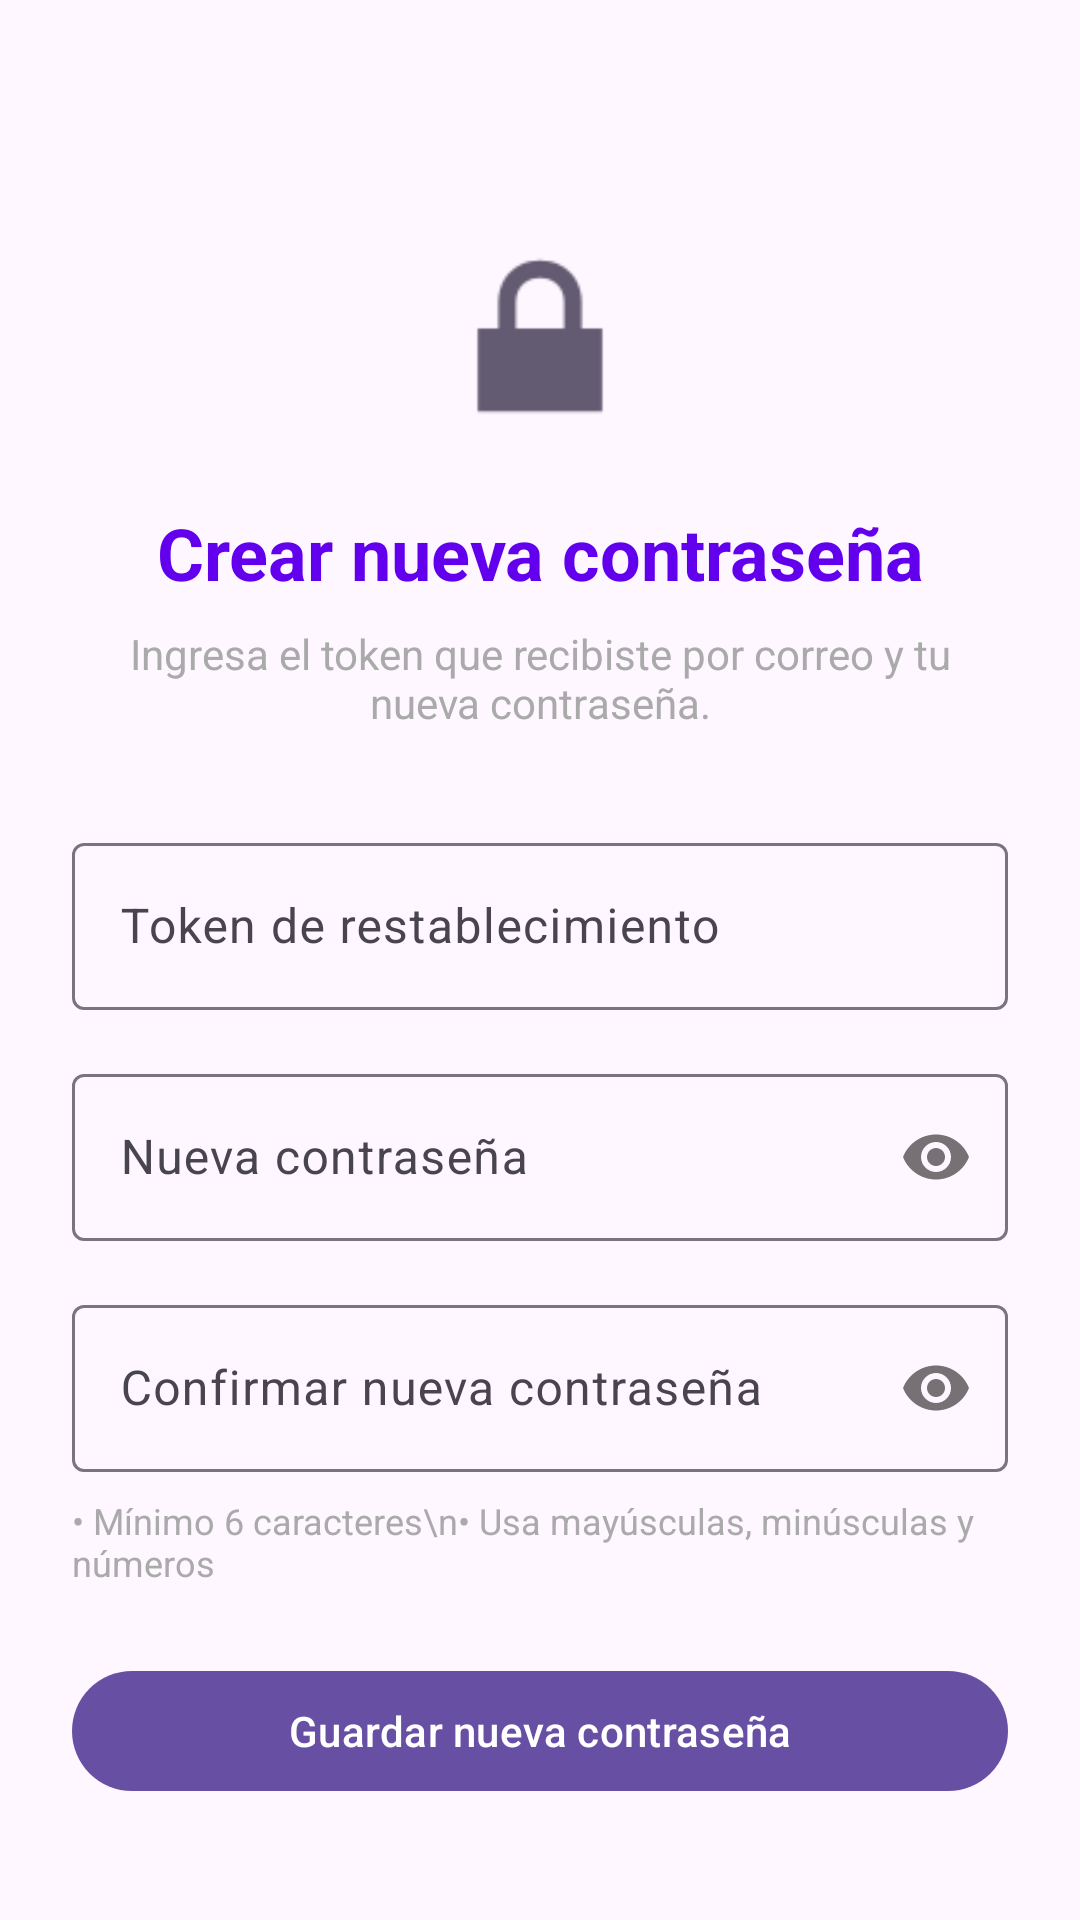

Layout XML and referenced resources for this Android screen:
<!-- AndroidManifest.xml: application theme Theme.ParqueosLaPaz -->
<!-- res/layout/activity_reset_password.xml -->
<?xml version="1.0" encoding="utf-8"?>
<ScrollView xmlns:android="http://schemas.android.com/apk/res/android"
    xmlns:app="http://schemas.android.com/apk/res-auto"
    android:layout_width="match_parent"
    android:layout_height="match_parent"
    android:fillViewport="true">

    <androidx.constraintlayout.widget.ConstraintLayout
        android:layout_width="match_parent"
        android:layout_height="wrap_content"
        android:padding="24dp">

        <ImageView
            android:id="@+id/ivResetIcon"
            android:layout_width="80dp"
            android:layout_height="80dp"
            android:src="@android:drawable/ic_lock_lock"
            android:layout_marginTop="48dp"
            app:layout_constraintTop_toTopOf="parent"
            app:layout_constraintStart_toStartOf="parent"
            app:layout_constraintEnd_toEndOf="parent" />

        <TextView
            android:id="@+id/tvTitleReset"
            android:layout_width="wrap_content"
            android:layout_height="wrap_content"
            android:text="Crear nueva contraseña"
            android:textSize="24sp"
            android:textStyle="bold"
            android:textColor="@color/design_default_color_primary"
            android:textAlignment="center"
            android:layout_marginTop="16dp"
            app:layout_constraintTop_toBottomOf="@id/ivResetIcon"
            app:layout_constraintStart_toStartOf="parent"
            app:layout_constraintEnd_toEndOf="parent" />

        <TextView
            android:id="@+id/tvSubtitleReset"
            android:layout_width="0dp"
            android:layout_height="wrap_content"
            android:text="Ingresa el token que recibiste por correo y tu nueva contraseña."
            android:textSize="14sp"
            android:textColor="@android:color/darker_gray"
            android:textAlignment="center"
            android:layout_marginTop="8dp"
            app:layout_constraintTop_toBottomOf="@id/tvTitleReset"
            app:layout_constraintStart_toStartOf="parent"
            app:layout_constraintEnd_toEndOf="parent" />

        <com.google.android.material.textfield.TextInputLayout
            android:id="@+id/tilToken"
            android:layout_width="0dp"
            android:layout_height="wrap_content"
            android:hint="Token de restablecimiento"
            android:layout_marginTop="32dp"
            app:layout_constraintTop_toBottomOf="@id/tvSubtitleReset"
            app:layout_constraintStart_toStartOf="parent"
            app:layout_constraintEnd_toEndOf="parent">

            <com.google.android.material.textfield.TextInputEditText
                android:id="@+id/etToken"
                android:layout_width="match_parent"
                android:layout_height="wrap_content"
                android:inputType="text"
                android:textAllCaps="false" />
        </com.google.android.material.textfield.TextInputLayout>

        <com.google.android.material.textfield.TextInputLayout
            android:id="@+id/tilNuevaPassword"
            android:layout_width="0dp"
            android:layout_height="wrap_content"
            android:hint="Nueva contraseña"
            app:passwordToggleEnabled="true"
            android:layout_marginTop="16dp"
            app:layout_constraintTop_toBottomOf="@id/tilToken"
            app:layout_constraintStart_toStartOf="parent"
            app:layout_constraintEnd_toEndOf="parent">

            <com.google.android.material.textfield.TextInputEditText
                android:id="@+id/etNuevaPassword"
                android:layout_width="match_parent"
                android:layout_height="wrap_content"
                android:inputType="textPassword" />
        </com.google.android.material.textfield.TextInputLayout>

        <com.google.android.material.textfield.TextInputLayout
            android:id="@+id/tilConfirmarPassword"
            android:layout_width="0dp"
            android:layout_height="wrap_content"
            android:hint="Confirmar nueva contraseña"
            app:passwordToggleEnabled="true"
            android:layout_marginTop="16dp"
            app:layout_constraintTop_toBottomOf="@id/tilNuevaPassword"
            app:layout_constraintStart_toStartOf="parent"
            app:layout_constraintEnd_toEndOf="parent">

            <com.google.android.material.textfield.TextInputEditText
                android:id="@+id/etConfirmarPassword"
                android:layout_width="match_parent"
                android:layout_height="wrap_content"
                android:inputType="textPassword" />
        </com.google.android.material.textfield.TextInputLayout>

        <TextView
            android:id="@+id/tvRequisitos"
            android:layout_width="0dp"
            android:layout_height="wrap_content"
            android:text="• Mínimo 6 caracteres\n• Usa mayúsculas, minúsculas y números"
            android:textSize="12sp"
            android:textColor="@android:color/darker_gray"
            android:layout_marginTop="8dp"
            app:layout_constraintTop_toBottomOf="@id/tilConfirmarPassword"
            app:layout_constraintStart_toStartOf="parent"
            app:layout_constraintEnd_toEndOf="parent" />

        <com.google.android.material.button.MaterialButton
            android:id="@+id/btnGuardarPassword"
            android:layout_width="0dp"
            android:layout_height="wrap_content"
            android:text="Guardar nueva contraseña"
            android:layout_marginTop="24dp"
            app:layout_constraintTop_toBottomOf="@id/tvRequisitos"
            app:layout_constraintStart_toStartOf="parent"
            app:layout_constraintEnd_toEndOf="parent" />

    </androidx.constraintlayout.widget.ConstraintLayout>
</ScrollView>
<!-- resources referenced by this layout -->
<resources>
  <style name="Theme.ParqueosLaPaz" parent="Base.Theme.ParqueosLaPaz" />
  <style name="Base.Theme.ParqueosLaPaz" parent="Theme.Material3.DayNight.NoActionBar">
          
          
      </style>
</resources>
